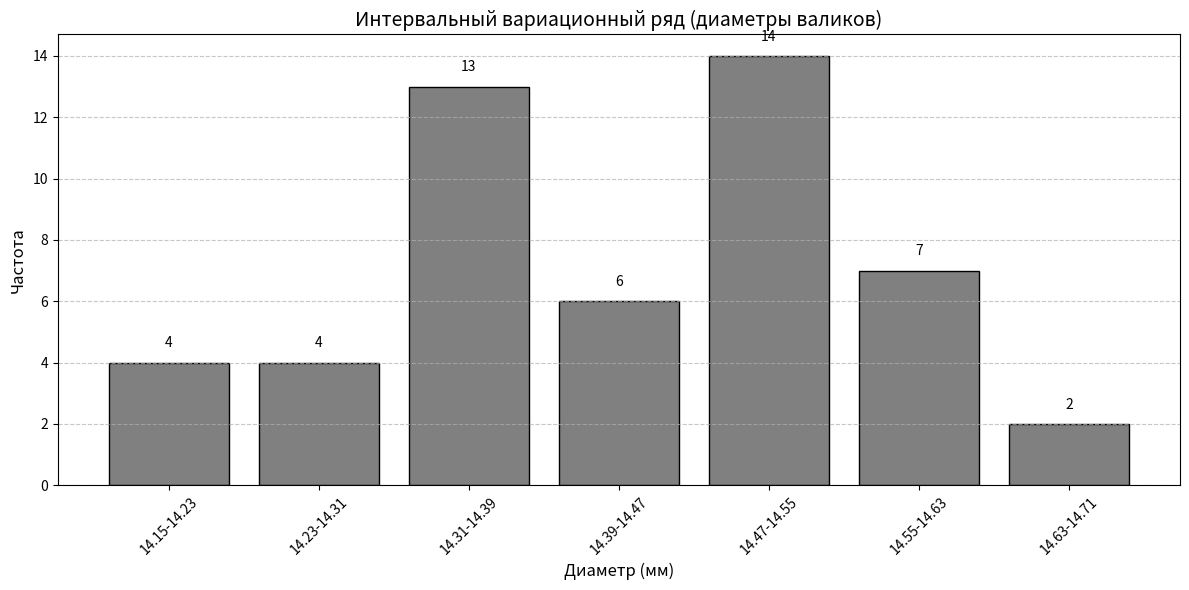

Reproduce this figure in Python.
# Задача 4 - Диаметры валиков
import matplotlib.pyplot as plt
import math

# Данные
data = [14.51, 14.42, 14.56, 14.47, 14.46, 14.35, 14.48, 14.53, 14.21, 14.31,
        14.35, 14.68, 14.56, 14.28, 14.36, 14.21, 14.52, 14.23, 14.41, 14.46,
        14.69, 14.54, 14.36, 14.15, 14.37, 14.51, 14.25, 14.55, 14.51, 14.36,
        14.62, 14.55, 14.38, 14.33, 14.40, 14.52, 14.48, 14.51, 14.55, 14.39,
        14.54, 14.58, 14.48, 14.37, 14.38, 14.51, 14.36, 14.15, 14.24, 14.32]

data_sorted = sorted(data)

# Количество интервалов
n = len(data_sorted)
k = math.ceil(1 + 3.322 * math.log10(n))

# Величина интервала
min_val = min(data_sorted)
max_val = max(data_sorted)
width = (max_val - min_val) / k

# Округляем для удобства
width = round(width, 2)

# Создаем интервалы
intervals = []
frequencies = []

start = min_val
for i in range(k):
    end = round(start + width, 2)
    if i == k-1:
        count = sum(1 for x in data_sorted if start <= x <= end)
    else:
        count = sum(1 for x in data_sorted if start <= x < end)
    
    intervals.append((start, end))
    frequencies.append(count)
    start = end

# Выводим таблицу
print("Интервал (мм) | Частота")
print("-" * 35)
for i in range(len(intervals)):
    print(f"{intervals[i][0]:.2f} - {intervals[i][1]:.2f} | {frequencies[i]:^7}")

# Строим гистограмму
plt.figure(figsize=(12, 6))

# Гистограмма
plt.bar(range(len(frequencies)), frequencies, width=0.8, color='gray', edgecolor='black')
plt.xticks(range(len(intervals)), [f"{intervals[i][0]:.2f}-{intervals[i][1]:.2f}" for i in range(len(intervals))], rotation=45)
plt.grid(True, linestyle='--', alpha=0.7, axis='y')
plt.title('Интервальный вариационный ряд (диаметры валиков)', fontsize=14)
plt.xlabel('Диаметр (мм)', fontsize=12)
plt.ylabel('Частота', fontsize=12)

# Добавляем значения над столбцами
for i, v in enumerate(frequencies):
    plt.text(i, v + 0.5, str(v), ha='center', fontsize=10)

plt.tight_layout()
plt.show()

# Дополнительная статистика
print("\nСтатистика:")
print(f"Всего измерений: {n}")
print(f"Минимальный диаметр: {min_val:.2f} мм")
print(f"Максимальный диаметр: {max_val:.2f} мм")
print(f"Количество интервалов: {k}")
print(f"Ширина интервала: {width:.2f} мм")
